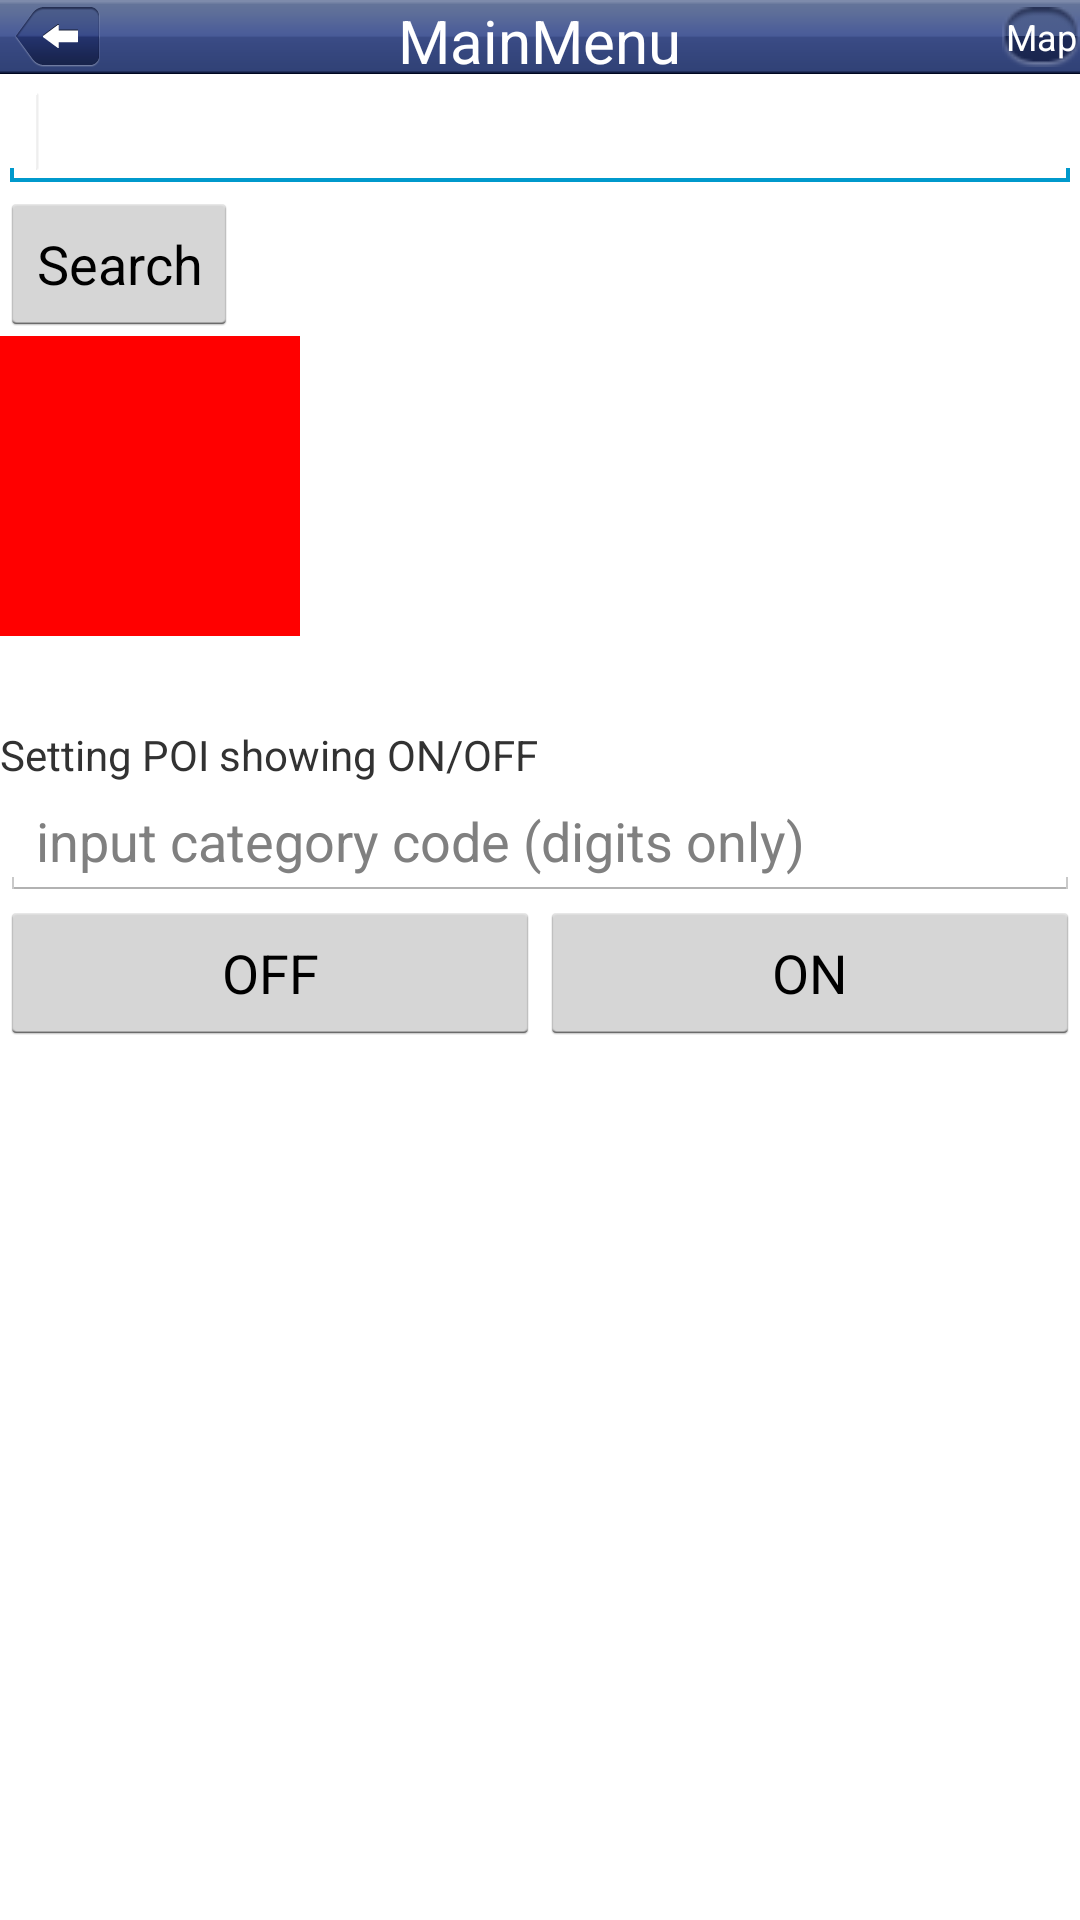

The Android layout XML behind this screen, and the referenced resources:
<!-- AndroidManifest.xml: application theme AppTheme -->
<!-- res/layout/activity_poi_icon_test.xml -->
<LinearLayout xmlns:android="http://schemas.android.com/apk/res/android"
    xmlns:tools="http://schemas.android.com/tools"
    android:layout_width="match_parent"
    android:layout_height="match_parent"
    android:orientation="vertical"
    tools:context=".PoiIconTest" >

   

    <RelativeLayout
         style="@style/layout_title"
         android:layout_width="match_parent" >

            <Button style="@style/btn_back" android:id="@+id/btnBack" />

            <TextView
                android:id="@+id/txtPNSTitle"
                style="@style/txt_title"
                android:text="MainMenu" />

            <Button
                android:id="@+id/btnMap"
                style="@style/btn_home"
                android:text="Map" />
    </RelativeLayout>
    
     <EditText
         android:id="@+id/editTextName"
         android:layout_width="match_parent"
         android:layout_height="wrap_content"
         android:ems="10" >

        <requestFocus />
    </EditText>

     <Button
         android:id="@+id/buttonSearch"
         android:layout_width="wrap_content"
         android:layout_height="wrap_content"
         android:text="Search" />

     <ImageView
         android:id="@+id/imageViewIcon"
         android:layout_width="100dp"
         android:layout_height="100dp"
         android:background="#ffff0000" />
     
     <TextView
         android:id="@+id/textViewPoiOnOff"
         android:layout_width="wrap_content"
         android:layout_height="wrap_content"
         android:layout_marginTop="30dp"
         android:text="Setting POI showing ON/OFF" />
     
     <EditText 
         android:id="@+id/editTextPoiCategory"
         android:layout_width="match_parent"
         android:layout_height="wrap_content"
         android:hint="input category code (digits only)"
         />
     
     <LinearLayout 
         android:layout_width="match_parent"
         android:layout_height="wrap_content"
         android:orientation="horizontal">
        
         <Button 
             android:id="@+id/buttonPoiCategoryOff"
             android:layout_width="match_parent"
             android:layout_height="match_parent"
             android:layout_weight="1"
             android:text="OFF"/>
         
         <Button
             android:id="@+id/buttonPoiCategoryOn"
             android:layout_width="match_parent"
             android:layout_height="match_parent"
             android:layout_weight="1"
             android:text="ON" />
     </LinearLayout>

</LinearLayout>
<!-- resources referenced by this layout -->
<resources>
  <style name="btn_back">
  	 	<item name="android:id">@+id/btnBack</item>
  	 	<item name="android:layout_width">85px</item>
  	 	<item name="android:layout_height">60px</item>
  	 	<item name="android:layout_centerVertical">true</item>
  	 	<item name="android:layout_marginLeft">5dp</item>
  	 	<item name="android:layout_marginRight">5dp</item>
  	 	<item name="android:background">@drawable/xml_btn_topback</item>
  	</style>
  <style name="btn_home">
  	 	<item name="android:id">@+id/btnHome</item>
  	 	<item name="android:layout_width">78px</item>
  	 	<item name="android:layout_height">60px</item>
  	 	<item name="android:layout_alignParentRight">true</item>
  	 	<item name="android:layout_centerVertical">true</item>
  	 	<item name="android:background">@drawable/xml_btn_gomap</item>
  	 	<item name="android:padding">0dp</item>
  	 	<item name="android:text">Map</item>
  	 	<item name="android:textColor">@color/textcolor</item>
  	 	<item name="android:textSize">12sp</item>
  	</style>
  <style name="layout_title">
  	 	<item name="android:id">@+id/titleLayout</item>
  	 	<item name="android:layout_width">fill_parent</item>
  	 	<item name="android:layout_height">74px</item>
  	 	<item name="android:layout_alignParentLeft">true</item>
  	 	<item name="android:background">@drawable/top_back</item>
  	</style>
  <style name="txt_title">
  	 	<item name="android:id">@+id/txtPNSTitle</item>
  	 	<item name="android:layout_width">wrap_content</item>
  	 	<item name="android:layout_height">wrap_content</item>
  	 	<item name="android:layout_centerInParent">true</item>
  	 	<item name="android:textColor">#FFFFFFFF</item>
  	 	<item name="android:textSize">20sp</item>
  	</style>
  <style name="AppTheme" parent="android:Theme.Light" />
  <!-- drawable xml_btn_topback (drawable) -->
  <?xml version="1.0" encoding="utf-8"?>
  <selector xmlns:android="http://schemas.android.com/apk/res/android">
      <item android:drawable="@drawable/top_back2_on" android:state_pressed="true"/>
      <item android:drawable="@drawable/top_back2_off" android:state_pressed="false"/>
  </selector>
  <!-- drawable xml_btn_gomap (drawable) -->
  <?xml version="1.0" encoding="utf-8"?>
  <selector xmlns:android="http://schemas.android.com/apk/res/android">
      <item android:drawable="@drawable/top_gomap_on" android:state_pressed="true"/>
      <item android:drawable="@drawable/top_gomap_off" android:state_pressed="false"/>
  </selector>
  <!-- drawable top_back2_on: png bitmap (drawable, 5153 bytes) -->
  <!-- drawable top_back2_off: png bitmap (drawable, 5141 bytes) -->
</resources>
